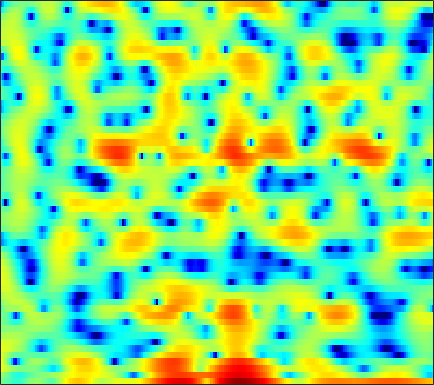

Values plotted in this chart, from the file beside it:
-0.73794, -0.91057, -1.2405, -1.6949, -2.0682, -2.6151, -3.0902, -3.2842, -3.2987, -2.9233, -2.2669, -1.6397, -0.83144, -0.14594, 0.26053, 0.63058, 0.83049, 0.83255, 0.64717, 0.2648, -0.30316, -0.79859, -1.4049, -1.7147
1.073, 0.558, -0.2074, -1.048, -1.709, -2.581, -3.335, -3.75, -4.017, -3.906, -3.496, -3.069, -2.436, -1.822, -1.411, -0.9371, -0.5669, -0.3431, -0.1089, 0.0701, 0.2279, 0.3426, 0.5142, 0.7369
4.362, 3.793, 3.018, 2.251, 1.704, 1.059, 0.5367, 0.2385, -0.02511, -0.1602, -0.1926, -0.165, -0.116, -0.06706, -0.07249, -0.1586, -0.3659, -0.6242, -1.13, -1.819, -2.737, -3.571, -4.829, -6.013
4.625, 3.457, 1.553, -0.8966, -3.26, -7.622, -14.26, -15.42, -9.366, -5.501, -3.072, -1.802, -0.5718, 0.2733, 0.7139, 1.07, 1.216, 1.188, 0.9784, 0.5887, 0.0436, -0.4586, -1.171, -1.784
3.685, 3.041, 2.091, 1.085, 0.3494, -0.53, -1.173, -1.464, -1.609, -1.564, -1.445, -1.359, -1.294, -1.299, -1.365, -1.5, -1.667, -1.782, -1.894, -1.925, -1.832, -1.683, -1.378, -0.982
4.231, 4.049, 3.752, 3.402, 3.111, 2.693, 2.245, 1.888, 1.374, 0.7957, 0.1249, -0.4583, -1.392, -2.572, -3.66, -5.455, -7.74, -9.785, -12.43, -12.71, -10.32, -8.29, -5.976, -4.165
3.211, 3.281, 3.3, 3.235, 3.132, 2.932, 2.657, 2.4, 1.983, 1.478, 0.8624, 0.3144, -0.5317, -1.548, -2.416, -3.704, -5.073, -6.049, -6.997, -7.172, -6.532, -5.75, -4.622, -3.577
1.319, 1.538, 1.733, 1.834, 1.859, 1.833, 1.753, 1.663, 1.499, 1.287, 1.035, 0.8165, 0.4954, 0.147, -0.1272, -0.5027, -0.8617, -1.099, -1.345, -1.503, -1.57, -1.578, -1.572, -1.58
0.1008, 0.232, 0.3056, 0.2951, 0.2591, 0.2001, 0.1638, 0.1633, 0.2228, 0.3443, 0.4978, 0.6144, 0.7628, 0.8793, 0.931, 0.9573, 0.9388, 0.9044, 0.83, 0.7201, 0.5653, 0.4196, 0.1737, -0.1424
-0.2876, -0.4948, -0.9737, -1.685, -2.343, -3.28, -3.99, -4.095, -3.539, -2.462, -1.241, -0.413, 0.4972, 1.168, 1.536, 1.871, 2.062, 2.125, 2.115, 2.023, 1.871, 1.731, 1.507, 1.206
-0.5751, -0.6068, -1.029, -2.052, -3.39, -6.278, -11.17, -14.46, -9.281, -4.509, -1.579, -0.08319, 1.257, 2.031, 2.324, 2.43, 2.255, 1.994, 1.573, 1.241, 1.076, 1.065, 1.161, 1.269
-1.809, -0.5211, 0.5179, 1.001, 1.11, 1.096, 1.039, 1.105, 1.411, 1.897, 2.38, 2.635, 2.762, 2.575, 2.174, 1.198, -0.3861, -2.067, -5.177, -9.08, -9.763, -7.173, -4.03, -2.009
0.02833, 0.7314, 1.498, 2.058, 2.348, 2.574, 2.675, 2.697, 2.671, 2.559, 2.375, 2.157, 1.743, 1.159, 0.5685, -0.434, -1.688, -2.78, -4.428, -5.762, -5.987, -5.401, -4.179, -3.048
1.905, 2.187, 2.467, 2.615, 2.641, 2.551, 2.347, 2.119, 1.717, 1.213, 0.678, 0.2654, -0.2792, -0.8018, -1.142, -1.534, -1.84, -2.036, -2.199, -2.203, -2.076, -1.944, -1.735, -1.521
3.289, 3.413, 3.417, 3.231, 2.981, 2.482, 1.802, 1.157, 0.1383, -1.017, -2.307, -3.287, -4.466, -5.245, -5.431, -5.14, -4.484, -3.859, -2.951, -2.104, -1.369, -0.8849, -0.3576, 0.02103
4.025, 3.971, 3.713, 3.244, 2.74, 1.862, 0.7227, -0.3138, -1.97, -4.032, -6.677, -9.241, -14.13, -23.69, -23.33, -14.39, -9.91, -7.57, -5.185, -3.358, -1.903, -0.9867, 0.02439, 0.7833
4.079, 3.838, 3.337, 2.629, 1.946, 0.8422, -0.4917, -1.651, -3.421, -5.425, -7.62, -9.328, -11.4, -12.7, -12.82, -11.86, -10.09, -8.47, -6.335, -4.381, -2.618, -1.466, -0.1821, 0.853
3.995, 3.597, 2.906, 2.02, 1.233, 0.01283, -1.403, -2.612, -4.425, -6.438, -8.748, -10.71, -13.66, -16.88, -18.42, -16.78, -13, -10.35, -7.362, -4.904, -2.804, -1.458, 0.02363, 1.222
3.319, 2.79, 1.941, 0.9308, 0.06785, -1.229, -2.691, -3.878, -5.566, -7.371, -9.249, -10.74, -12.87, -14.85, -15.49, -14.2, -11.31, -9.005, -6.325, -3.972, -1.984, -0.7317, 0.7084, 1.876
1.602, 0.9782, 0.05137, -1.01, -1.937, -3.357, -5.02, -6.411, -8.38, -10.24, -11.42, -11.72, -11.41, -10.53, -9.674, -8.3, -6.705, -5.459, -3.833, -2.228, -0.7348, 0.2596, 1.452, 2.465
-1.601, -2.139, -2.746, -3.409, -4.029, -5.186, -6.867, -8.635, -11.96, -17.91, -39.17, -21.45, -14.2, -10.54, -8.636, -6.67, -5.049, -4.002, -2.671, -1.415, -0.2547, 0.6054, 1.679, 2.636
-9.96, -9.225, -7.187, -5.64, -4.959, -4.655, -4.905, -5.366, -6.245, -7.166, -7.601, -7.503, -6.882, -6.034, -5.419, -4.694, -4.119, -3.735, -3.129, -2.359, -1.413, -0.558, 0.6762, 1.884
-8.704, -7.819, -5.573, -3.676, -2.646, -1.74, -1.259, -1.105, -1.119, -1.229, -1.455, -1.637, -1.929, -2.353, -2.802, -3.641, -4.909, -6.098, -7.95, -8.908, -7.264, -5.148, -2.453, -0.1776
-1.125, -0.965, -0.5821, -0.06525, 0.3198, 0.7594, 1.067, 1.189, 1.238, 1.132, 0.8668, 0.5611, -0.01554, -0.8171, -1.61, -3.019, -4.886, -6.779, -9.916, -12.18, -10.18, -7.53, -4.516, -2.163
0.08693, 0.3698, 0.7254, 1.085, 1.323, 1.606, 1.825, 1.927, 1.971, 1.861, 1.631, 1.342, 0.8163, 0.1381, -0.4743, -1.42, -2.423, -3.182, -3.999, -4.593, -4.662, -4.502, -4.031, -3.308
0.2269, 0.4244, 0.7235, 1.057, 1.348, 1.752, 2.124, 2.35, 2.538, 2.573, 2.437, 2.216, 1.784, 1.191, 0.6692, -0.1006, -0.9553, -1.592, -2.454, -3.331, -4.225, -4.961, -5.949, -6.847
-0.7631, -1.254, -1.489, -1.03, -0.2955, 0.8505, 1.903, 2.54, 3.118, 3.411, 3.376, 3.179, 2.68, 1.948, 1.28, 0.3046, -0.6946, -1.427, -2.359, -3.211, -4.344, -5.39, -7.623, -11.66
-4.401, -8.558, -21.5, -10.08, -5.039, -1.217, 1.124, 2.279, 3.256, 3.678, 3.641, 3.31, 2.469, 1.18, -0.101, -2.179, -4.413, -5.695, -6.085, -5.371, -4.423, -3.938, -3.558, -3.257
-1.825, -2.648, -3.126, -2.536, -1.558, -0.09549, 1.164, 1.874, 2.523, 2.735, 2.551, 2.099, 1.087, -0.4882, -2.152, -5.27, -9.976, -14.56, -13.21, -8.361, -5.197, -3.674, -2.151, -1.006
-1.115, -0.9164, -0.5887, -0.1312, 0.2579, 0.8075, 1.317, 1.625, 1.883, 1.922, 1.711, 1.385, 0.7294, -0.1764, -0.9736, -2.13, -3.132, -3.637, -3.783, -3.428, -2.748, -2.175, -1.399, -0.7292
-1.949, -1.293, -0.5551, 0.07589, 0.4912, 0.9793, 1.381, 1.617, 1.787, 1.836, 1.721, 1.555, 1.198, 0.7272, 0.3276, -0.214, -0.7316, -1.036, -1.331, -1.452, -1.461, -1.375, -1.204, -0.9831
-1.965, -1.344, -0.6104, 0.03509, 0.4928, 1.048, 1.517, 1.799, 2.086, 2.227, 2.231, 2.125, 1.862, 1.481, 1.123, 0.5917, 0.01244, -0.4288, -0.9871, -1.458, -1.799, -1.964, -2.062, -1.992
-1.509, -1.36, -0.9978, -0.4507, 0.09108, 0.8754, 1.649, 2.149, 2.711, 3.032, 3.144, 3.056, 2.765, 2.266, 1.763, 0.9454, -0.009821, -0.8375, -1.963, -3.173, -4.17, -4.722, -4.927, -4.54
-3.148, -4.211, -4.987, -4.093, -2.579, -0.396, 1.472, 2.568, 3.595, 4.193, 4.378, 4.289, 3.855, 3.087, 2.313, 1.036, -0.4925, -1.814, -3.91, -6.507, -10.26, -14.16, -16.46, -10.95
-5.39, -8.215, -13.2, -9.822, -5.314, -1.186, 1.524, 2.929, 4.145, 4.775, 4.849, 4.597, 3.817, 2.567, 1.347, -0.6398, -2.869, -4.479, -6.523, -8.044, -9.465, -10.09, -9.655, -7.641
-3.781, -3.215, -2.342, -1.101, -0.008891, 1.512, 2.854, 3.625, 4.303, 4.529, 4.296, 3.755, 2.581, 0.797, -1.002, -4.283, -9.118, -14.62, -20.66, -14.25, -10.26, -8.568, -6.615, -4.985
-3.539, -2.006, -0.4206, 0.9149, 1.772, 2.764, 3.518, 3.922, 4.193, 4.128, 3.706, 3.13, 1.999, 0.4258, -1.082, -3.455, -6.189, -8.056, -9.593, -9.67, -8.816, -8.081, -6.999, -5.811
-1.603, -0.6299, 0.5715, 1.597, 2.266, 2.991, 3.522, 3.783, 3.938, 3.842, 3.467, 3.032, 2.184, 1.058, 0.045, -1.469, -3.125, -4.435, -6.132, -7.774, -9.494, -10.44, -11.04, -10.11
-0.7163, -0.04579, 0.83, 1.634, 2.178, 2.779, 3.247, 3.487, 3.659, 3.648, 3.442, 3.137, 2.555, 1.753, 1.013, -0.1734, -1.596, -2.859, -4.894, -7.487, -11.11, -15.29, -24.24, -17.29
-1.507, -0.88, -0.04582, 0.7359, 1.284, 1.924, 2.458, 2.763, 3.046, 3.192, 3.193, 3.072, 2.79, 2.331, 1.866, 1.07, 0.07756, -0.8009, -2.12, -3.647, -5.171, -6.207, -7.086, -7.184
-3.895, -3.121, -2.045, -1.03, -0.355, 0.4415, 1.09, 1.508, 1.972, 2.331, 2.603, 2.743, 2.82, 2.76, 2.618, 2.276, 1.785, 1.315, 0.5939, -0.2236, -1.07, -1.665, -2.412, -3.036
-9.105, -6.96, -4.739, -3.127, -2.272, -1.427, -0.8282, -0.4428, 0.09333, 0.6816, 1.321, 1.823, 2.412, 2.872, 3.103, 3.249, 3.183, 3.009, 2.587, 2.03, 1.326, 0.7146, -0.1565, -1.108
-8.294, -6.441, -4.721, -3.758, -3.413, -3.467, -3.887, -4.295, -4.448, -3.545, -1.835, -0.4426, 1.233, 2.549, 3.28, 3.931, 4.227, 4.237, 3.984, 3.441, 2.642, 1.873, 0.6692, -0.6674
-1.953, -2.192, -2.44, -2.886, -3.441, -4.727, -7.086, -10.35, -21.69, -13.66, -5.861, -2.591, 0.3851, 2.401, 3.459, 4.383, 4.853, 4.926, 4.704, 4.074, 3.033, 1.99, 0.1281, -2.351
-1.336, -2.161, -3.017, -3.585, -3.933, -4.31, -4.708, -4.857, -4.711, -3.683, -1.991, -0.626, 1.091, 2.466, 3.245, 3.969, 4.325, 4.362, 4.096, 3.486, 2.497, 1.465, -0.3118, -2.742
-5.114, -7.091, -8.907, -8.633, -7.509, -5.844, -4.375, -3.41, -2.242, -1.131, -0.05939, 0.7022, 1.617, 2.358, 2.787, 3.162, 3.302, 3.256, 2.979, 2.49, 1.813, 1.176, 0.2216, -0.7384
-7.248, -11.07, -16.86, -13.3, -9.539, -6.146, -3.767, -2.443, -1.018, 0.08936, 0.9642, 1.508, 2.043, 2.412, 2.582, 2.651, 2.562, 2.393, 2.058, 1.588, 1.017, 0.5769, -0.0304, -0.5445
-2.61, -3.512, -4.133, -3.891, -3.259, -2.115, -0.9107, -0.06556, 0.8876, 1.617, 2.127, 2.365, 2.516, 2.498, 2.378, 2.119, 1.758, 1.422, 0.9042, 0.2861, -0.4524, -1.066, -1.912, -2.728
-1.614, -1.969, -1.721, -0.93, -0.1337, 0.9408, 1.872, 2.472, 3.053, 3.369, 3.407, 3.248, 2.839, 2.215, 1.642, 0.8758, 0.1494, -0.3262, -0.9199, -1.552, -2.427, -3.369, -5.05, -7.546
-11.25, -11.23, -4.842, -0.9568, 0.9597, 2.772, 3.966, 4.529, 4.906, 4.878, 4.432, 3.804, 2.569, 0.8204, -0.8157, -3.161, -4.943, -5.23, -4.683, -4.067, -3.929, -4.311, -5.48, -7.429
-1.748, -1.764, -0.4289, 1.353, 2.535, 3.749, 4.556, 4.889, 4.982, 4.668, 3.92, 3.047, 1.327, -1.161, -3.774, -9.007, -16.85, -14.2, -8.803, -6.218, -5.086, -4.801, -5.033, -5.677
2.268, 2.323, 2.603, 3.024, 3.364, 3.742, 3.952, 3.982, 3.811, 3.374, 2.66, 1.935, 0.7362, -0.7114, -1.888, -3.402, -4.508, -4.883, -4.919, -4.792, -4.833, -5.061, -5.704, -6.78
2.652, 2.81, 3.017, 3.206, 3.308, 3.376, 3.326, 3.194, 2.886, 2.426, 1.821, 1.287, 0.5221, -0.2798, -0.853, -1.567, -2.137, -2.496, -2.876, -3.225, -3.643, -4.083, -4.867, -5.973
2.188, 2.458, 2.739, 2.926, 2.994, 2.978, 2.833, 2.619, 2.205, 1.651, 0.9937, 0.4664, -0.2497, -0.8715, -1.247, -1.581, -1.759, -1.83, -1.887, -1.962, -2.111, -2.303, -2.693, -3.244
1.418, 1.81, 2.252, 2.57, 2.719, 2.755, 2.585, 2.314, 1.738, 0.9033, -0.1751, -1.117, -2.412, -3.453, -3.831, -3.614, -2.893, -2.219, -1.411, -0.8036, -0.4312, -0.2916, -0.2962, -0.4783
-0.3606, 0.2922, 1.131, 1.836, 2.222, 2.515, 2.499, 2.282, 1.654, 0.5826, -1.092, -2.89, -6.466, -12.81, -17.73, -10.12, -5.162, -2.854, -0.7641, 0.5862, 1.421, 1.779, 1.971, 1.877
-5.59, -3.885, -1.948, -0.475, 0.3267, 1.054, 1.425, 1.464, 1.212, 0.5925, -0.4177, -1.422, -3.056, -4.506, -4.856, -3.829, -2.023, -0.6911, 0.7789, 1.86, 2.587, 2.905, 3.06, 2.893
-10.88, -7.901, -5.193, -3.415, -2.449, -1.559, -0.9614, -0.6654, -0.4104, -0.3125, -0.3259, -0.4079, -0.4894, -0.4848, -0.3458, -0.00231, 0.5222, 0.9585, 1.52, 2.01, 2.37, 2.547, 2.616, 2.481
